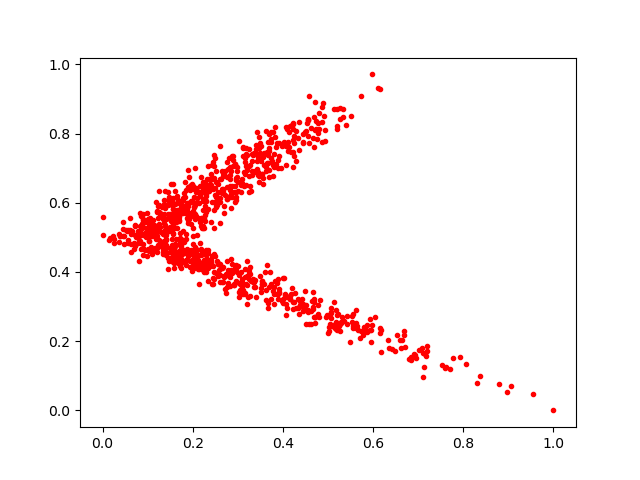

The table this chart was drawn from, first rows:
0.46317193, 0.28806454
0.4233, 0.7037
0.5166, 0.2387
0.1347, 0.5131
0.3304, 0.6805
0.2415, 0.4274
0.1469, 0.4401
0.2575, 0.4057
0.1635, 0.5454
0.2225, 0.6377
0.3986, 0.7629
0.2301, 0.4501
0.422, 0.8311
0.1782, 0.5698
0.2129, 0.4478
0.2767, 0.646
0.57, 0.2101
0.4036, 0.3283
0.2241, 0.4333
0.615, 0.9291
0.1074, 0.5174
0.4934, 0.8099
0.129, 0.4758
0.2919, 0.3654
0.2342, 0.7049
0.4564, 0.84
0.4496, 0.8054
0.1247, 0.4937
0.2101, 0.4255
0.2429, 0.708
0.07216, 0.5058
0.2658, 0.4126
0.1503, 0.4583
0.3433, 0.8047
0.5769, 0.2188
0.09058, 0.5491
0.3558, 0.7327
0.1865, 0.5552
0.2241, 0.5274
0.2065, 0.6307
0.2823, 0.6698
0.0894, 0.4805
0.3035, 0.3919
0.4622, 0.2496
0.3891, 0.3357
0.2018, 0.6179
1.0, 0.0
0.3329, 0.7387
0.719, 0.1866
0.3254, 0.4099
0.138, 0.5862
0.3094, 0.3797
0.241, 0.6818
0.133, 0.4588
0.2052, 0.7011
0.3649, 0.748
0.3379, 0.3574
0.1246, 0.5725
0.1744, 0.4326
0.5428, 0.251
0.154, 0.4755
... 921 more rows
